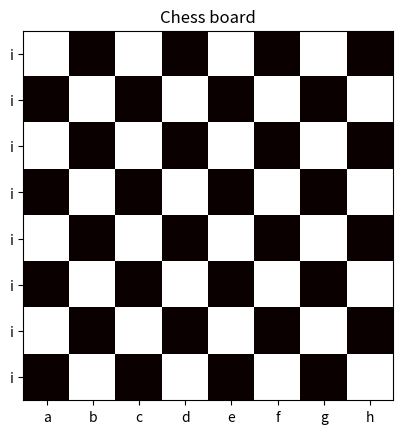

Reproduce this figure in Python. (Note: this script raises an exception after producing the figure.)
# Задача:
# Создайте шахматную доску размером 8×8, где чёрные клетки обозначены числом 1, а белые — 0.
# Укажите координаты клетки, где находится ферзь, например, [4,4].
# Определите клетки, которые атакует ферзь (в строке, столбце и диагоналях).
# Визуализация: Используйте тепловую карту (imshow), чтобы показать шахматную доску. Отметьте положение ферзя и атакуемые клетки цветами.
import numpy as np
import matplotlib.pyplot as mp
import matplotlib.colors
fig, ax = mp.subplots()
letters = ['a','b','c','d','e','f','g','h']
board= np.array([[1,0,1,0,1,0,1,0], [0,1,0,1,0,1,0,1], [1,0,1,0,1,0,1,0], [0,1,0,1,0,1,0,1] ,[1,0,1,0,1,0,1,0], [0,1,0,1,0,1,0,1],[1,0,1,0,1,0,1,0], [0,1,0,1,0,1,0,1]])
mp.imshow(board,cmap='hot')
mp.title("Chess board")
mp.xticks(range(8) , labels=letters)
mp.yticks(range(8),labels=[f'i' for i in range(1,9)])
x=str(input("letter a-h : "))
y = int(input("number 1-8 : "))
circle = mp.Circle((x,y) , radius=(0.2))
ax.add_patch(circle)
mp.show()
